The GitHub repository jdevosMagento/ml contains a labelled image folder "dataset" with 4 categories: brick 2x4, tile 2x2, 93273 slope curved double with no studs 4x1, brick special masonry 1x2. Examples follow, each with its label.

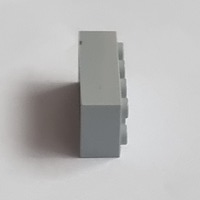
Label: brick 2x4

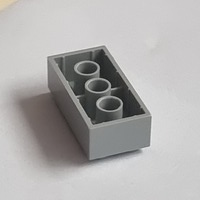
Label: brick 2x4

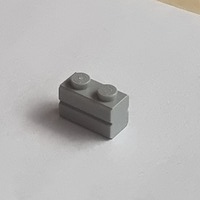
Label: brick special masonry 1x2

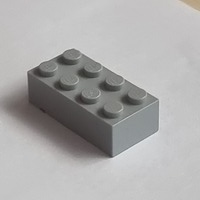
Label: brick 2x4

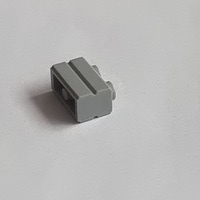
Label: brick special masonry 1x2

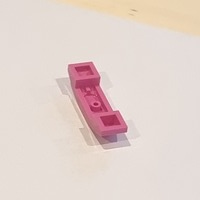
Label: 93273 slope curved double with no studs 4x1
